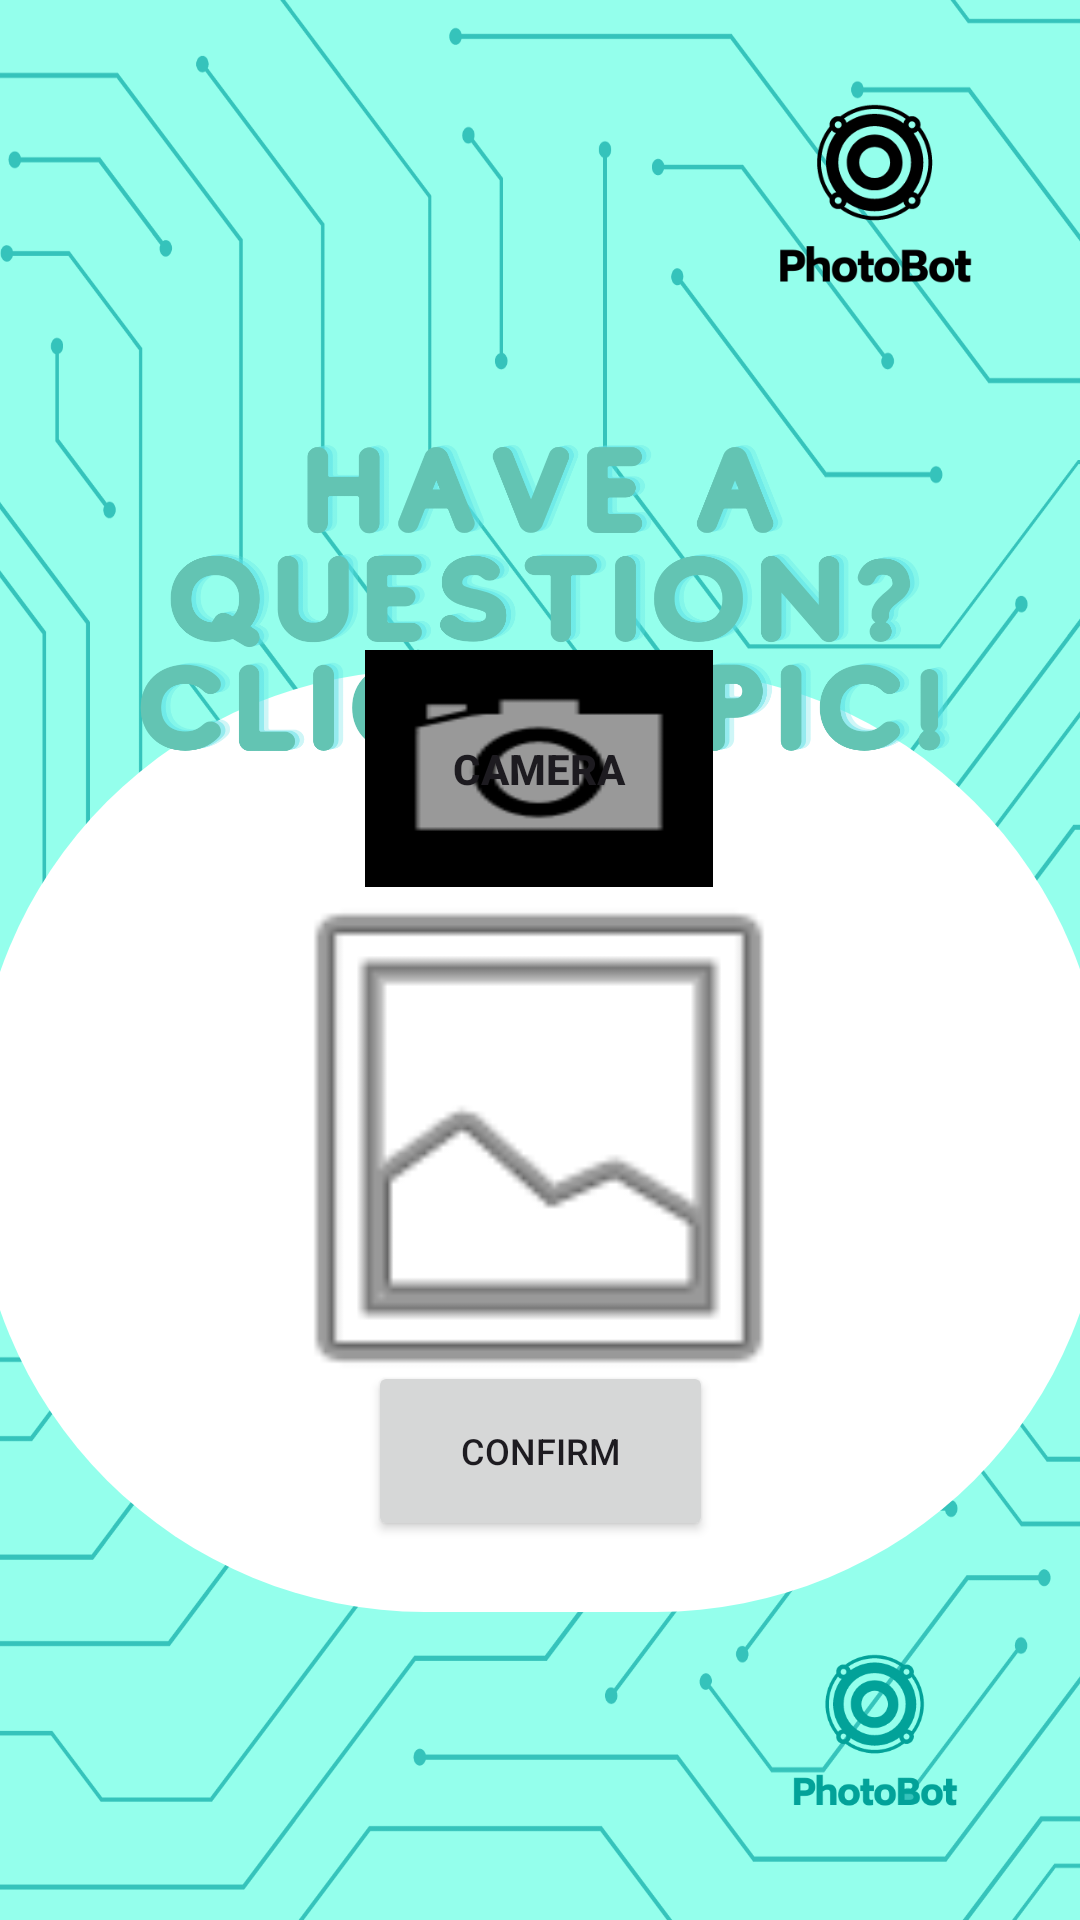

The Android layout XML behind this screen, and the referenced resources:
<!-- AndroidManifest.xml: application theme Theme.PhotoBot -->
<!-- res/layout/activity_main.xml -->
<?xml version="1.0" encoding="utf-8"?>
<androidx.constraintlayout.widget.ConstraintLayout xmlns:android="http://schemas.android.com/apk/res/android"
    xmlns:app="http://schemas.android.com/apk/res-auto"
    xmlns:tools="http://schemas.android.com/tools"
    android:layout_width="match_parent"
    android:layout_height="match_parent"
    android:background="@drawable/pool__1_"
    tools:context=".MainActivity">


    <Button
        android:id="@+id/take_picture"
        android:layout_width="116dp"
        android:layout_height="79dp"
        android:background="@android:drawable/ic_menu_camera"
        android:backgroundTint="#000000"
        android:backgroundTintMode="add"
        android:text="Camera"
        android:textColorHighlight="@color/black"
        android:textStyle="bold"
        app:layout_constraintBottom_toBottomOf="parent"
        app:layout_constraintEnd_toEndOf="parent"
        app:layout_constraintHorizontal_bias="0.498"
        app:layout_constraintStart_toStartOf="parent"
        app:layout_constraintTop_toTopOf="parent"
        app:layout_constraintVertical_bias="0.386" />

    <ImageButton
        android:id="@+id/image"
        android:layout_width="377dp"
        android:layout_height="314dp"
        android:background="@android:drawable/ic_menu_gallery"
        android:backgroundTint="#003A3434"
        app:layout_constraintBottom_toBottomOf="parent"
        app:layout_constraintEnd_toEndOf="parent"
        app:layout_constraintHorizontal_bias="0.529"
        app:layout_constraintStart_toStartOf="parent"
        app:layout_constraintTop_toTopOf="parent"
        app:layout_constraintVertical_bias="0.685"
        app:srcCompat="@drawable/topbackground" />

    <ImageView
        android:id="@+id/display_picture"
        android:layout_width="286dp"
        android:layout_height="198dp"
        app:layout_constraintBottom_toBottomOf="parent"
        app:layout_constraintEnd_toEndOf="parent"
        app:layout_constraintHorizontal_bias="0.496"
        app:layout_constraintStart_toStartOf="parent"
        app:layout_constraintTop_toTopOf="parent"
        app:layout_constraintVertical_bias="0.634"
        app:srcCompat="@android:drawable/ic_menu_gallery" />

    <ImageView
        android:id="@+id/imageView5"
        android:layout_width="137dp"
        android:layout_height="140dp"
        app:layout_constraintBottom_toBottomOf="parent"
        app:layout_constraintEnd_toEndOf="parent"
        app:layout_constraintHorizontal_bias="1.0"
        app:layout_constraintStart_toStartOf="parent"
        app:layout_constraintTop_toTopOf="parent"
        app:layout_constraintVertical_bias="0.0"
        app:srcCompat="@drawable/app_logo" />

    <Button
        android:id="@+id/confirm"
        android:layout_width="115dp"
        android:layout_height="60dp"
        android:text="Confirm"
        android:textSize="12sp"
        app:layout_constraintBottom_toBottomOf="parent"
        app:layout_constraintEnd_toEndOf="parent"
        app:layout_constraintStart_toStartOf="parent"
        app:layout_constraintTop_toTopOf="parent"
        app:layout_constraintVertical_bias="0.782" />


    <ImageView
        android:id="@+id/imageView6"
        android:layout_width="347dp"
        android:layout_height="387dp"
        app:layout_constraintBottom_toBottomOf="parent"
        app:layout_constraintEnd_toEndOf="parent"
        app:layout_constraintHorizontal_bias="0.503"
        app:layout_constraintStart_toStartOf="parent"
        app:layout_constraintTop_toTopOf="parent"
        app:layout_constraintVertical_bias="0.1"
        app:srcCompat="@drawable/pool__3_" />

    <ImageView
        android:id="@+id/imageView4"
        android:layout_width="137dp"
        android:layout_height="117dp"
        app:layout_constraintBottom_toBottomOf="parent"
        app:layout_constraintEnd_toEndOf="parent"
        app:layout_constraintHorizontal_bias="1.0"
        app:layout_constraintStart_toStartOf="parent"
        app:layout_constraintTop_toTopOf="parent"
        app:layout_constraintVertical_bias="1.0"
        app:srcCompat="@drawable/black_and_blue_music_app_logo__9_" />

    <ProgressBar
        android:id="@+id/progressBar"
        style="?android:attr/progressBarStyle"
        android:layout_width="56dp"
        android:layout_height="39dp"
        app:layout_constraintBottom_toBottomOf="parent"
        app:layout_constraintEnd_toEndOf="parent"
        app:layout_constraintHorizontal_bias="0.498"
        app:layout_constraintStart_toStartOf="parent"
        app:layout_constraintTop_toTopOf="parent"
        app:layout_constraintVertical_bias="0.774" />


</androidx.constraintlayout.widget.ConstraintLayout>
<!-- resources referenced by this layout -->
<resources>
  <!-- drawable app_logo: png bitmap (drawable, 13073 bytes) -->
  <!-- drawable black_and_blue_music_app_logo__9_: png bitmap (drawable, 14042 bytes) -->
  <!-- drawable pool__1_: png bitmap (drawable, 83358 bytes) -->
  <!-- drawable pool__3_: png bitmap (drawable, 142132 bytes) -->
  <!-- drawable topbackground (drawable) -->
  <?xml version="1.0" encoding="utf-8"?>
  <selector xmlns:android="http://schemas.android.com/apk/res/android">
  <item>
      <shape android:shape="rectangle">
          <solid android:color="@color/white"/>
          <corners android:topLeftRadius="150dp" android:topRightRadius="150dp" android:bottomLeftRadius="150dp" android:bottomRightRadius="150dp" />
  
      </shape>
  </item>
  </selector>
  <style name="Theme.PhotoBot" parent="Base.Theme.PhotoBot" />
  <style name="Base.Theme.PhotoBot" parent="Theme.Material3.DayNight.NoActionBar">
          
          
      </style>
  <!-- not gathered from this repository: default colours our renderer supplied (Android Studio template values) -->
  <color name="black">#FF000000</color>
  <color name="white">#FFFFFFFF</color>
</resources>
